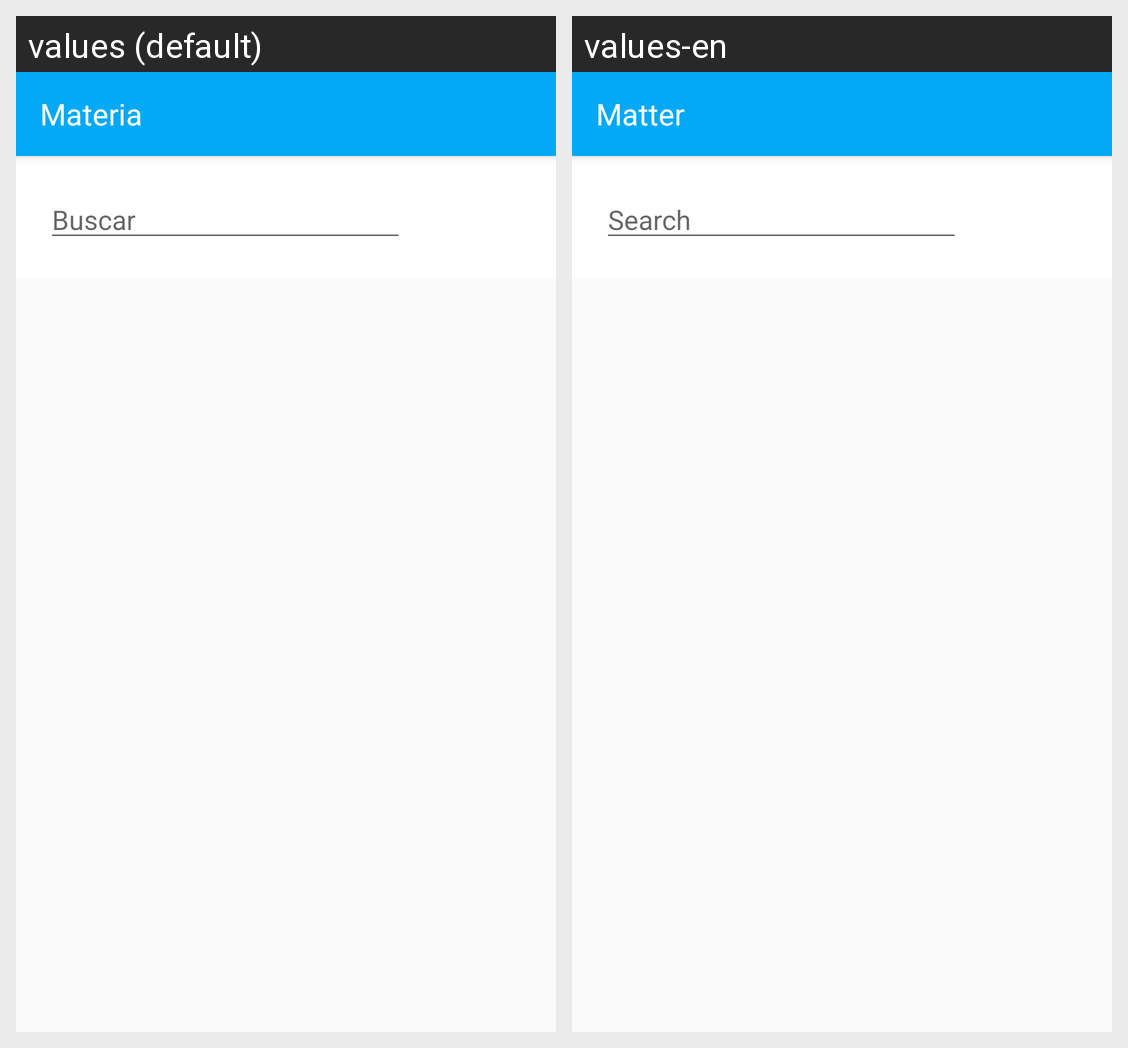

Strings drawn on this Android screen and how each of the app's shown locales translates them:
Android screen res/layout/activity_materia_users.xml rendered under 2 locales, left to right: values (default), values-en. Device: Nexus 5 (rendered at 1080×1920; each locale shown at half size, 540×960, under a caption strip naming it); theme AppTheme.NoActionBar.
Strings drawn on this screen, with the default value and each locale's value (text and hints the layout hard-codes, and strings that could not be matched under every locale, appear in the picture but are not listed):

title_activity_materia
  values: Materia
  values-en: Matter

edtx_buscar
  values: Buscar
  values-en: Search
